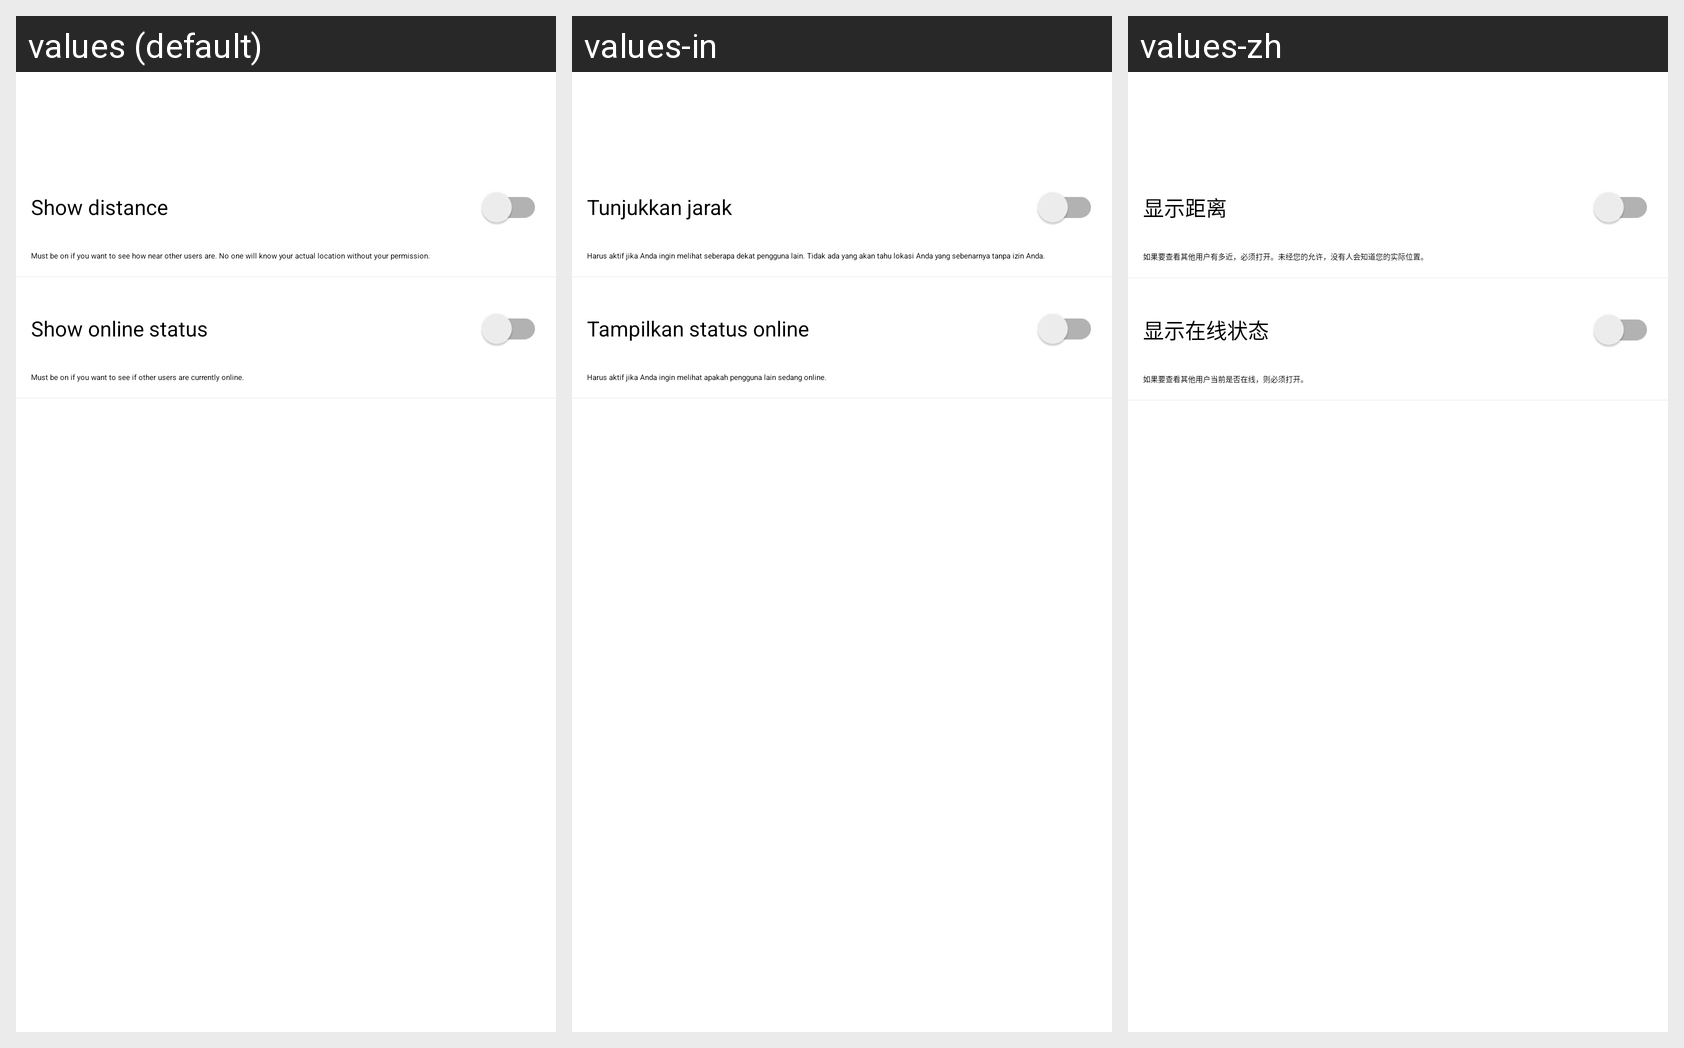

The same Android screen rendered under several of its app's locales, left to right. List the strings drawn on it with the default value and each locale's translation.
Android screen res/layout/activity_settings_privacy.xml rendered under 3 locales, left to right: values (default), values-in, values-zh. Device: Nexus 5 (rendered at 1080×1920; each locale shown at half size, 540×960, under a caption strip naming it); theme AppTheme.
Other locales in the repository, not shown: values-ar, values-de, values-ko.
Strings drawn on this screen, with the default value and each locale's value (text and hints the layout hard-codes, and strings that could not be matched under every locale, appear in the picture but are not listed):

show_distance
  values: Show distance
  values-in: Tunjukkan jarak
  values-zh: 显示距离

show_distance_text
  values: Must be on if you want to see how near other users are. No one will know your actual location without your permission.
  values-in: Harus aktif jika Anda ingin melihat seberapa dekat pengguna lain. Tidak ada yang akan tahu lokasi Anda yang sebenarnya tanpa izin Anda.
  values-zh: 如果要查看其他用户有多近，必须打开。未经您的允许，没有人会知道您的实际位置。

show_online
  values: Show online status
  values-in: Tampilkan status online
  values-zh: 显示在线状态

show_online_text
  values: Must be on if you want to see if other users are currently online.
  values-in: Harus aktif jika Anda ingin melihat apakah pengguna lain sedang online.
  values-zh: 如果要查看其他用户当前是否在线，则必须打开。
